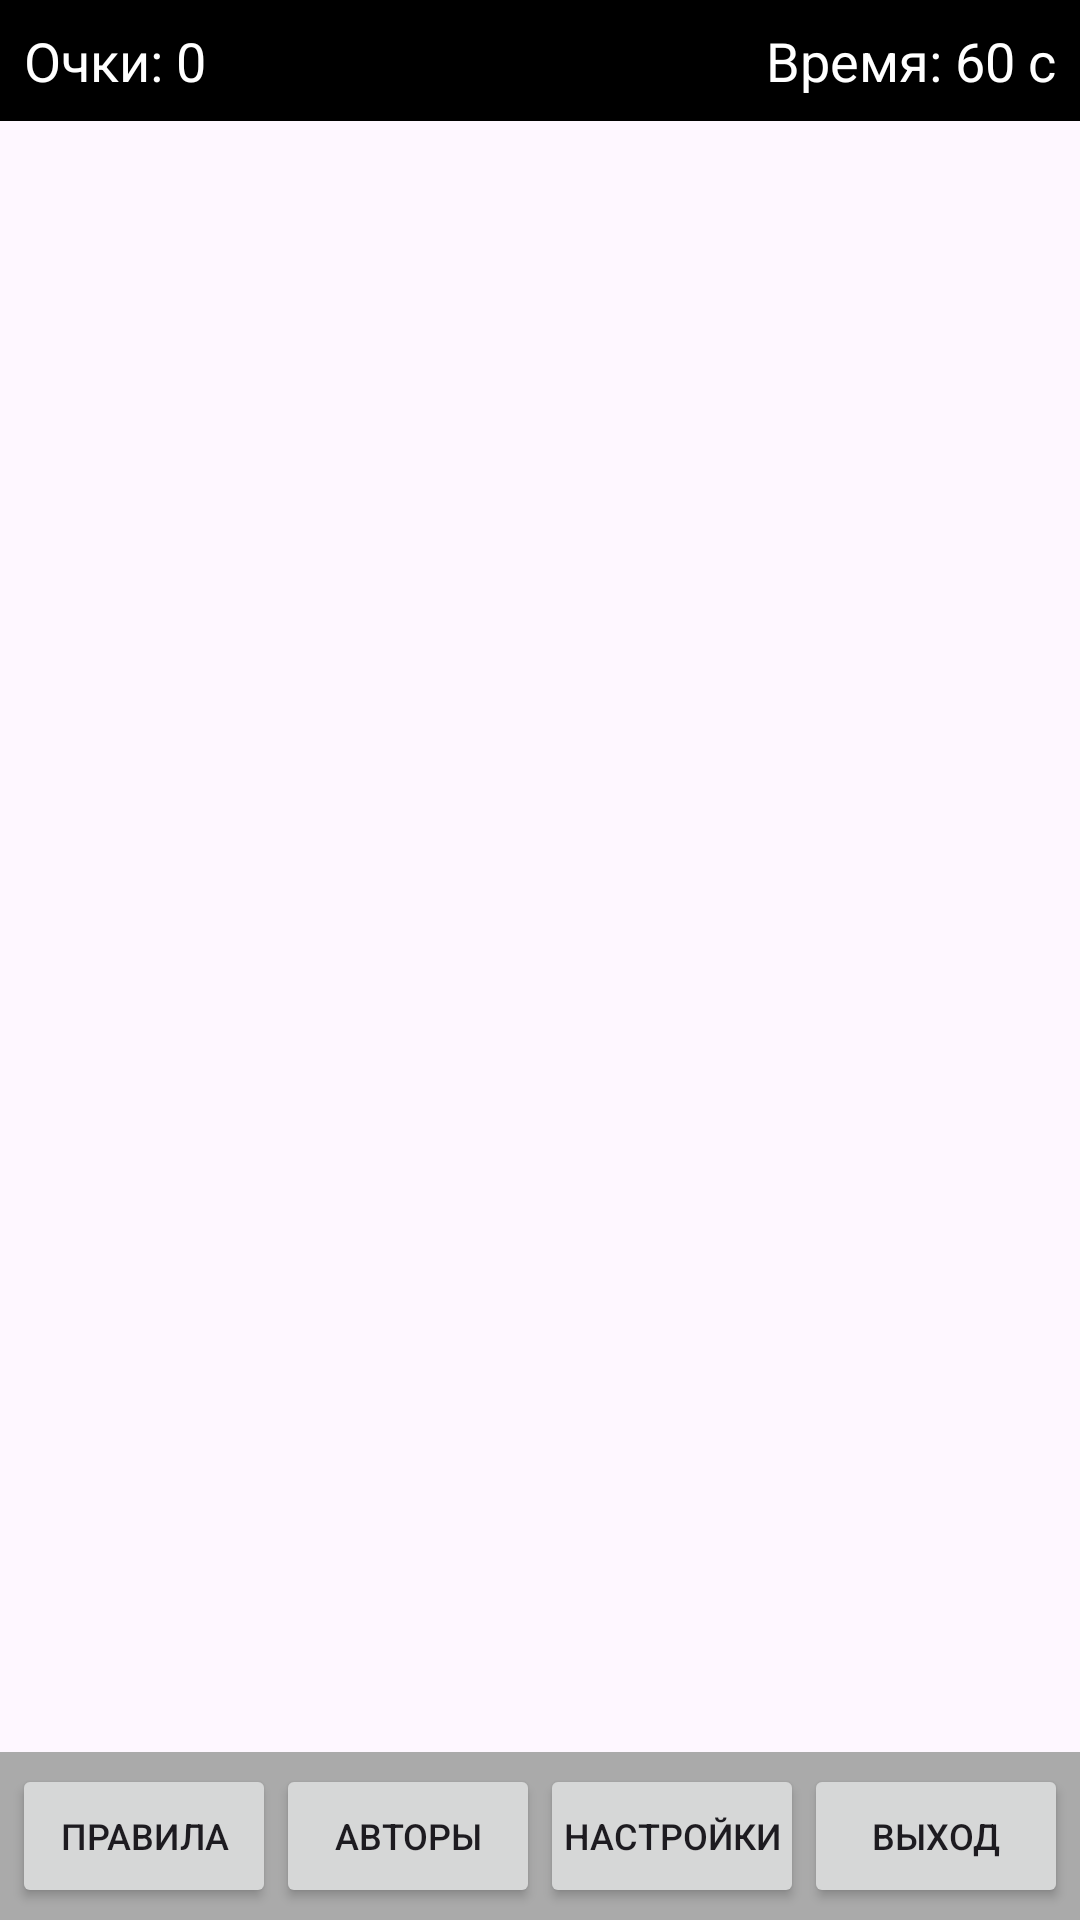

Android layout source for this screen:
<!-- AndroidManifest.xml: application theme Theme.Andr_dev -->
<!-- res/layout/activity_game.xml -->
<?xml version="1.0" encoding="utf-8"?>

<RelativeLayout xmlns:android="http://schemas.android.com/apk/res/android"
    android:layout_width="match_parent"
    android:layout_height="match_parent">

    
    <FrameLayout
        android:id="@+id/gameField"
        android:layout_width="match_parent"
        android:layout_height="match_parent"
        android:layout_above="@+id/gameMenu" />

    
    <LinearLayout
        android:id="@+id/topPanel"
        android:layout_width="match_parent"
        android:layout_height="wrap_content"
        android:layout_alignParentTop="true"
        android:background="@android:color/black"
        android:orientation="horizontal"
        android:padding="8dp">

        <TextView
            android:id="@+id/tvScore"
            android:layout_width="0dp"
            android:layout_height="wrap_content"
            android:layout_weight="1"
            android:text="Очки: 0"
            android:textColor="@android:color/white"
            android:textSize="18sp" />

        <TextView
            android:id="@+id/tvTimer"
            android:layout_width="0dp"
            android:layout_height="wrap_content"
            android:layout_weight="1"
            android:gravity="right"
            android:text="Время: 60 c"
            android:textColor="@android:color/white"
            android:textSize="18sp" />

    </LinearLayout>

    
    <LinearLayout
        android:id="@+id/gameMenu"
        android:layout_width="match_parent"
        android:layout_height="wrap_content"
        android:layout_alignParentBottom="true"
        android:background="@android:color/darker_gray"
        android:orientation="horizontal"
        android:padding="4dp">

        <Button
            android:id="@+id/btnRules"
            android:layout_width="0dp"
            android:layout_height="wrap_content"
            android:layout_weight="1"
            android:text="Правила"
            android:textSize="12sp"
            android:padding="4dp" />

        <Button
            android:id="@+id/btnAuthors"
            android:layout_width="0dp"
            android:layout_height="wrap_content"
            android:layout_weight="1"
            android:text="Авторы"
            android:textSize="12sp"
            android:padding="4dp" />

        <Button
            android:id="@+id/btnSettings"
            android:layout_width="0dp"
            android:layout_height="wrap_content"
            android:layout_weight="1"
            android:text="Настройки"
            android:textSize="12sp"
            android:padding="4dp" />

        <Button
            android:id="@+id/btnExit"
            android:layout_width="0dp"
            android:layout_height="wrap_content"
            android:layout_weight="1"
            android:text="Выход"
            android:textSize="12sp"
            android:padding="4dp" />

    </LinearLayout>

</RelativeLayout>
<!-- resources referenced by this layout -->
<resources>
  <style name="Theme.Andr_dev" parent="Base.Theme.Andr_dev" />
  <style name="Base.Theme.Andr_dev" parent="Theme.Material3.DayNight.NoActionBar">
          
          
      </style>
</resources>
